Photos from the image-classification dataset "cashew_leaf_dataset" in the GitHub repository davydon22/CashewNet-An-Ensemble-Deep-Learning-Framework. Its 4 classes are: anthracnose, healthy, leaf miner, red rust.

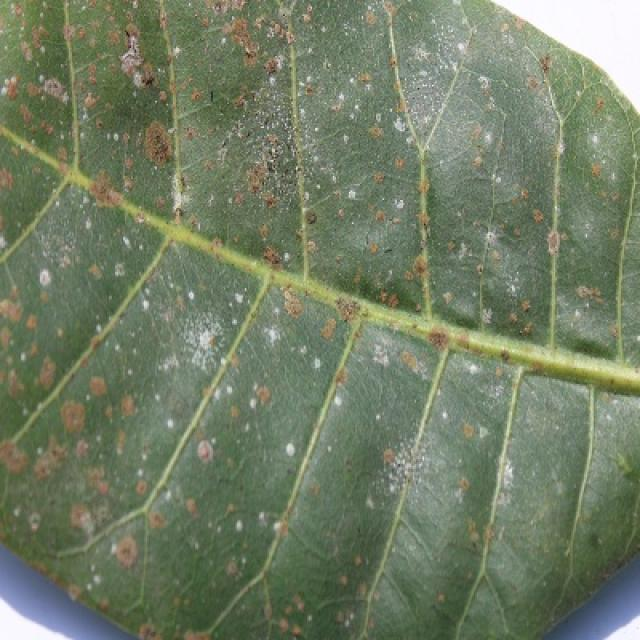
Label: red rust

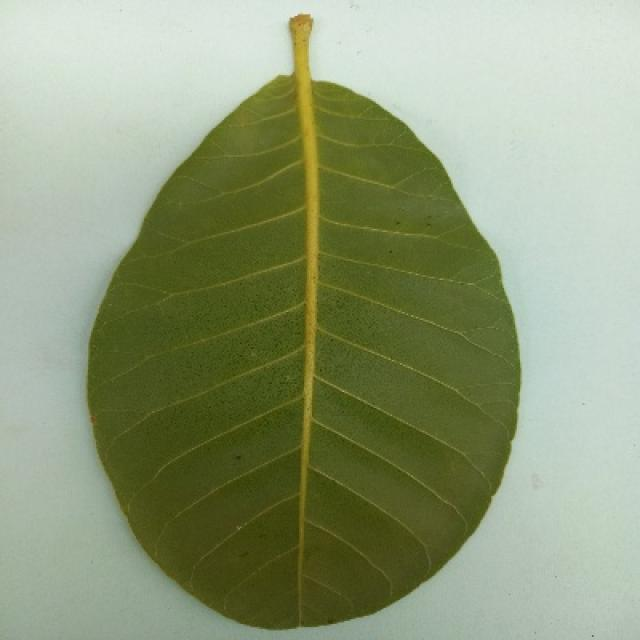
Label: healthy

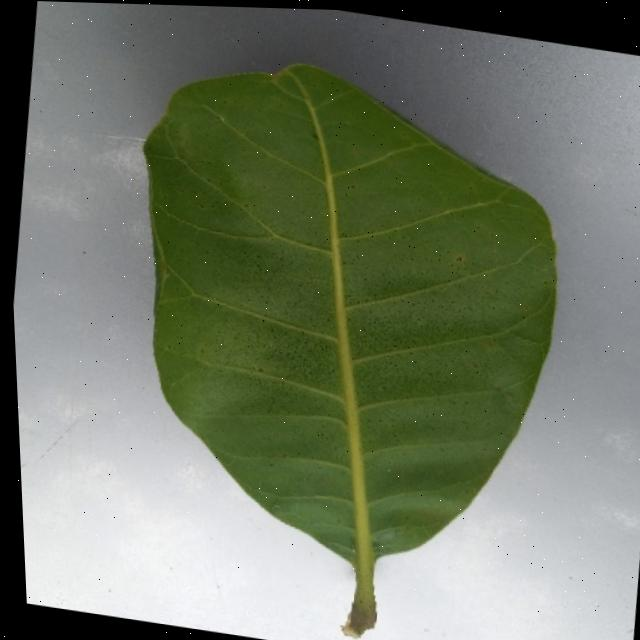
Label: healthy

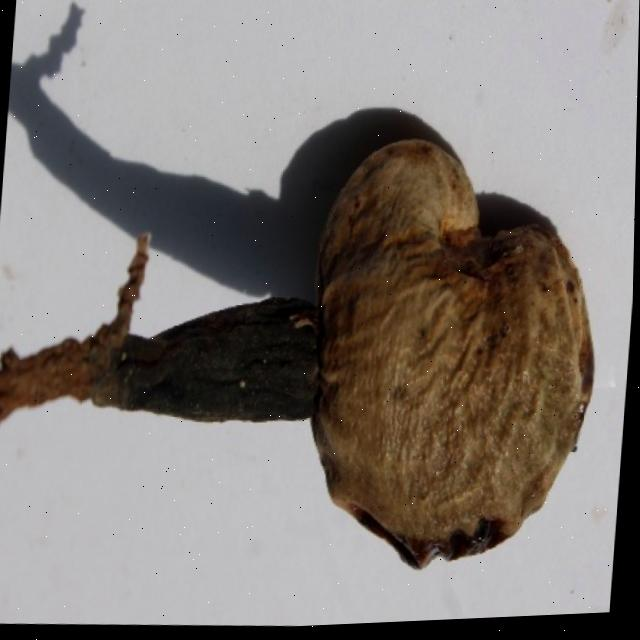
Label: anthracnose

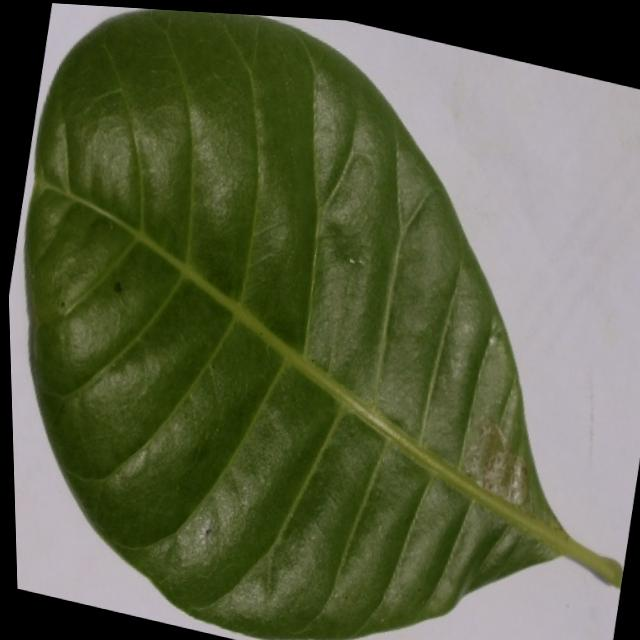
Label: leaf miner

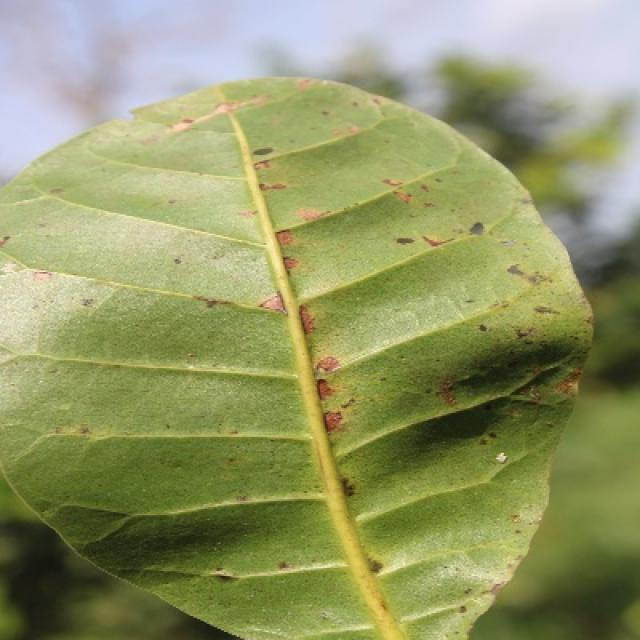
Label: anthracnose
